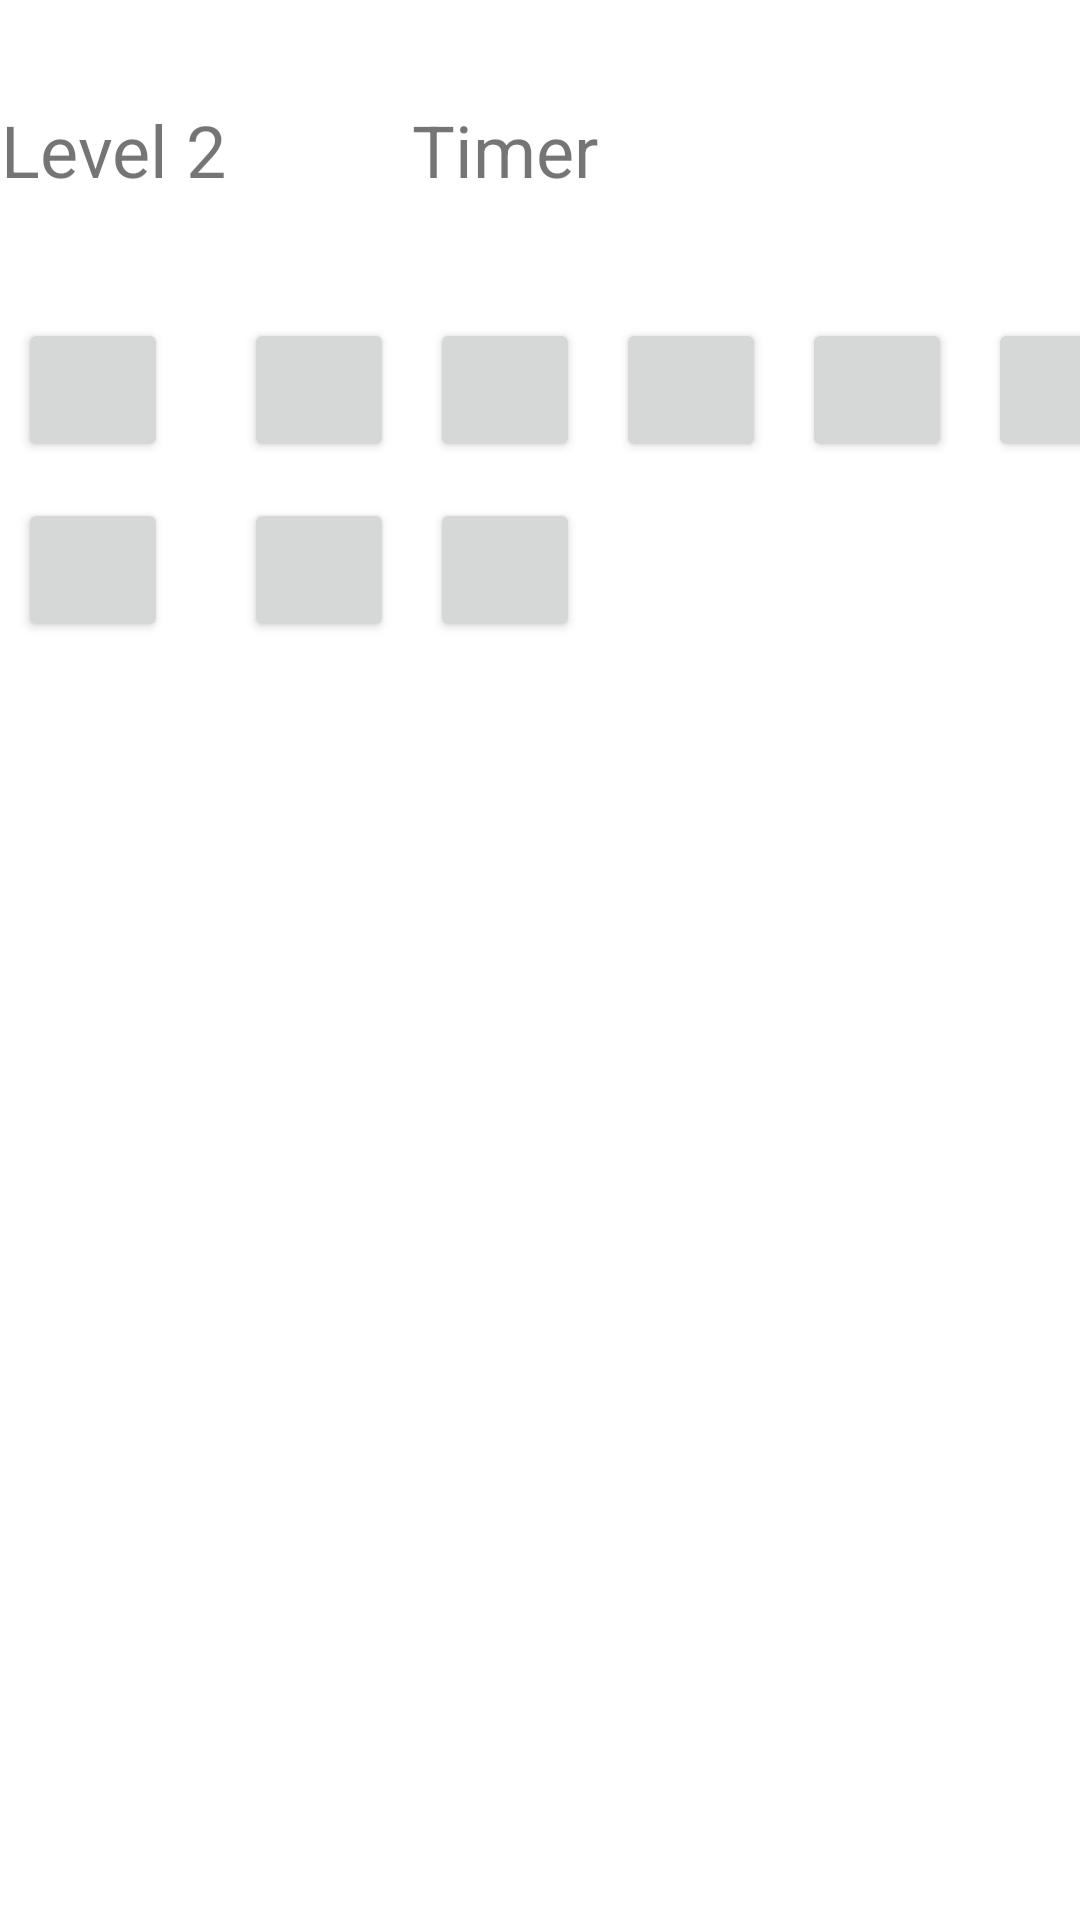

Layout XML and referenced resources for this Android screen:
<!-- AndroidManifest.xml: application theme Theme.AssignmentIndividual -->
<!-- res/layout/activity_level2.xml -->
<?xml version="1.0" encoding="utf-8"?>
<androidx.constraintlayout.widget.ConstraintLayout xmlns:android="http://schemas.android.com/apk/res/android"
    xmlns:app="http://schemas.android.com/apk/res-auto"
    xmlns:tools="http://schemas.android.com/tools"
    android:layout_width="match_parent"
    android:layout_height="match_parent"
    tools:context=".level2">

    <GridLayout
        android:id="@+id/grid_layout"
        android:layout_width="match_parent"
        android:layout_height="match_parent"
        android:columnCount="10"
        android:rowCount="10"
        tools:layout_editor_absoluteX="116dp"
        tools:layout_editor_absoluteY="0dp"
        >

        <TextView
            android:id="@+id/textview_1"
            android:layout_width="wrap_content"
            android:layout_height="100dp"
            android:layout_row="0"
            android:layout_column="0"
            android:gravity="center"
            android:text="Level 2"
            android:textSize="24sp"
            android:layout_gravity="center"/>

        <TextView
            android:id="@+id/textview_2"
            android:layout_width="wrap_content"
            android:layout_height="100dp"
            android:layout_row="0"
            android:layout_column="2"
            android:gravity="center"
            android:text="Timer"
            android:textSize="24sp"
            android:layout_gravity="center"/>

        <Button
            android:id="@+id/button1"
            android:layout_width="50dp"
            android:layout_height="wrap_content"
            android:layout_row="1"
            android:layout_column="0"
            android:layout_margin="6dp"
            android:onClick="ResetColor"/>

        <Button
            android:id="@+id/button2"
            android:layout_width="50dp"
            android:layout_height="wrap_content"
            android:layout_row="1"
            android:layout_column="1"
            android:layout_margin="6dp"
            android:onClick="ResetColor"/>

        <Button
            android:id="@+id/button3"
            android:layout_width="50dp"
            android:layout_height="wrap_content"
            android:layout_row="1"
            android:layout_column="2"
            android:layout_margin="6dp"
            android:onClick="ResetColor"/>

        <Button
            android:id="@+id/button4"
            android:layout_width="50dp"
            android:layout_height="wrap_content"
            android:layout_row="1"
            android:layout_column="3"
            android:layout_margin="6dp"
            android:onClick="ResetColor"/>

        <Button
            android:id="@+id/button5"
            android:layout_width="50dp"
            android:layout_height="wrap_content"
            android:layout_row="1"
            android:layout_column="4"
            android:layout_margin="6dp"
            android:onClick="ResetColor"/>

        <Button
            android:id="@+id/button6"
            android:layout_width="50dp"
            android:layout_height="wrap_content"
            android:layout_row="1"
            android:layout_column="5"
            android:layout_margin="6dp"
            android:onClick="ResetColor"/>

        <Button
            android:id="@+id/button7"
            android:layout_width="50dp"
            android:layout_height="wrap_content"
            android:layout_row="2"
            android:layout_column="0"
            android:layout_margin="6dp"
            android:onClick="ResetColor"/>

        <Button
            android:id="@+id/button8"
            android:layout_width="50dp"
            android:layout_height="wrap_content"
            android:layout_row="2"
            android:layout_column="1"
            android:layout_margin="6dp"
            android:onClick="ResetColor"/>

        <Button
            android:id="@+id/button9"
            android:layout_width="50dp"
            android:layout_height="wrap_content"
            android:layout_row="2"
            android:layout_column="2"
            android:layout_margin="6dp"
            android:onClick="ResetColor"/>

    </GridLayout>

</androidx.constraintlayout.widget.ConstraintLayout>
<!-- resources referenced by this layout -->
<resources>
  <style name="Theme.AssignmentIndividual" parent="Theme.MaterialComponents.DayNight.DarkActionBar">
          
          <item name="colorPrimary">@color/purple_500</item>
          <item name="colorPrimaryVariant">@color/purple_700</item>
          <item name="colorOnPrimary">@color/white</item>
          
          <item name="colorSecondary">@color/teal_200</item>
          <item name="colorSecondaryVariant">@color/teal_700</item>
          <item name="colorOnSecondary">@color/black</item>
          
          <item name="android:statusBarColor" tools:targetApi="l">?attr/colorPrimaryVariant</item>
          
      </style>
  <!-- not gathered from this repository: default colours our renderer supplied (Android Studio template values) -->
  <color name="purple_500">#FF6200EE</color>
  <color name="purple_700">#FF3700B3</color>
  <color name="teal_200">#FF03DAC5</color>
  <color name="teal_700">#FF018786</color>
  <color name="black">#FF000000</color>
  <color name="white">#FFFFFFFF</color>
</resources>
